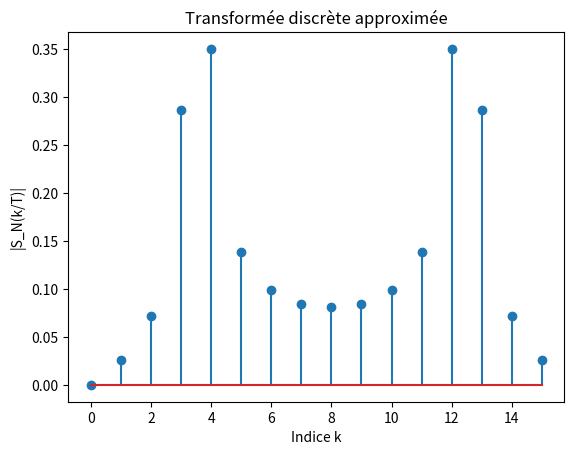
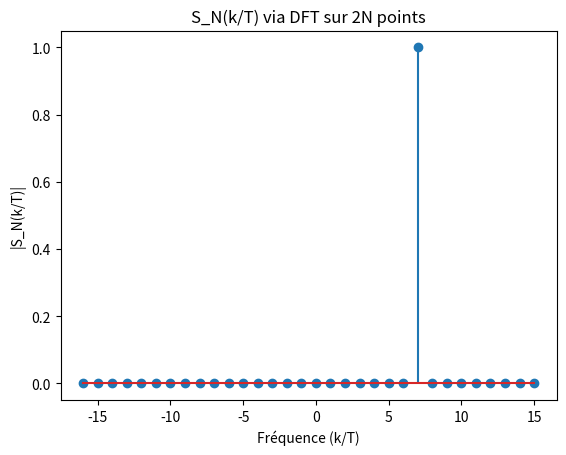
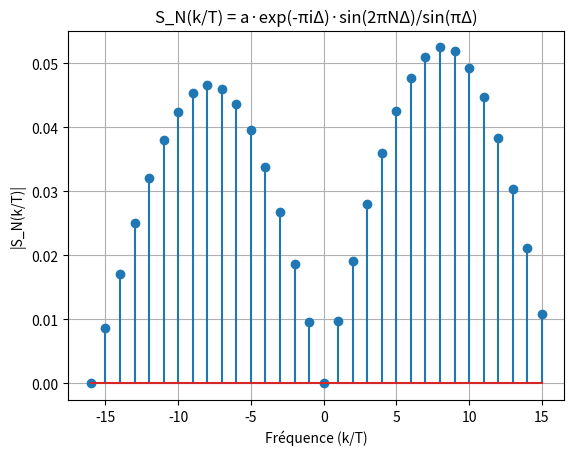

These charts were generated, in order, by the following Python code: (Note: this script raises an exception after producing the figures.)
import numpy as np
import matplotlib.pyplot as plt

F0 = 7
N = 16
a = 1/32
T = 2*N*a

def f(x):
    return np.exp(2*np.pi*F0*x*1j)

n = np.arange(N)
k = 0
an = np.zeros(N, dtype=complex)
b = np.zeros(N, dtype=complex)

for n in range(N):
    an[n] = f(n*a)

for n in range(N):
    b[n] = f(-1 * ( n + 1 ) *a) * np.exp(2*np.pi*(n+1) * a* k/T * 1j) * np.exp(-2*np.pi*n*a* k/T*1j)



A = np.fft.fft(an)
B = np.fft.fft(b)

S = a * (A + B)


plt.stem(np.arange(N), np.abs(S))
plt.xlabel("Indice k")
plt.ylabel("|S_N(k/T)|")
plt.title("Transformée discrète approximée")
plt.show()


n = np.arange(-N, N)
x_n = np.exp(2j*np.pi*F0*n*a)

# FFT sur 2N points (correspond exactement à ta somme)
S = a * np.fft.fftshift(np.fft.fft(np.fft.ifftshift(x_n)))

# k/T
k_vals = np.arange(-N, N)
freqs = k_vals / T

plt.stem(freqs, np.abs(S))
plt.xlabel("Fréquence (k/T)")
plt.ylabel("|S_N(k/T)|")
plt.title("S_N(k/T) via DFT sur 2N points")
plt.show()

# --- Variable k ---
k_vals = np.arange(-N, N)
freqs = k_vals / T  # = k/T

# --- Calcul de Δ ---
Delta = (F0 - k_vals / N) * a

# --- Formule fermée de S_N(k/T) ---
S = a * np.exp(-2j * np.pi * Delta * N) * np.sin(2 * np.pi * N * Delta) / np.sin(np.pi * Delta)

# Correction du cas où sin(pi*Delta)=0 (éviter NaN)
S[np.isnan(S)] = a * 2 * N
plt.stem(freqs, np.abs(S))
plt.xlabel("Fréquence (k/T)")
plt.ylabel("|S_N(k/T)|")
plt.title("S_N(k/T) = a·exp(-πiΔ)·sin(2πNΔ)/sin(πΔ)")
plt.grid(True)
plt.show()

def compute_S_direct(F0, a, N, k):
    n = np.arange(-N, N)  # n = -N ... N-1
    x_n = np.exp(2j * np.pi * F0 * n * a)
    S = a * np.sum(x_n * np.exp(-2j * np.pi * n * k / (2*N)))
    return S


plt.stem(np.abs(compute_S_direct(F0, a, N, k) for k in range(-N, N)))
plt.show()
